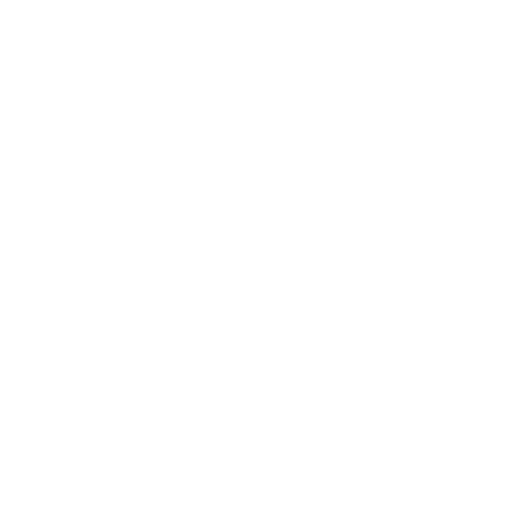
t = 0.00 s
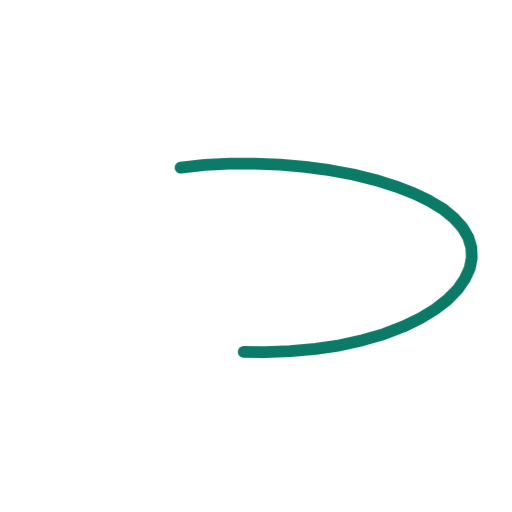
t = 0.36 s
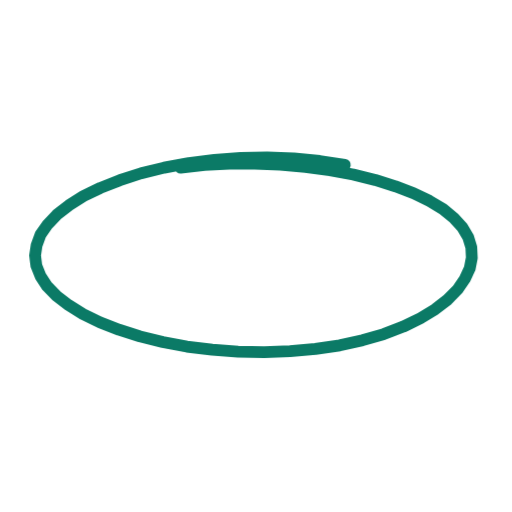
t = 0.73 s
t = 1.40 s: frame unchanged from t = 0.73 s, image omitted
t = 1.74 s: frame unchanged from t = 0.73 s, image omitted
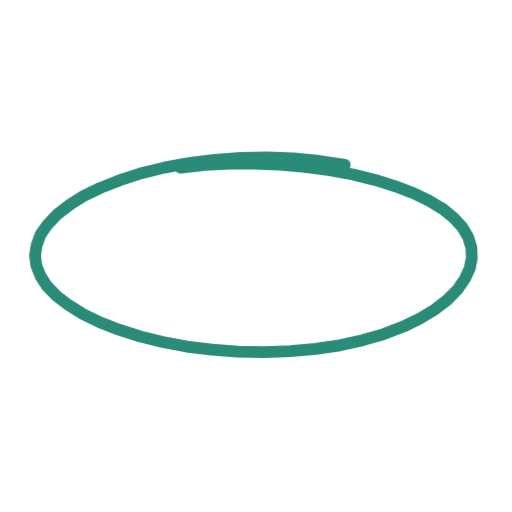
t = 2.16 s

The animated SVG that drew these frames (rendered in a browser with its animation timeline set to each time). Animation: 2 CSS @keyframes rules; one cycle of 2.60 s, repeats indefinitely.

<svg xmlns="http://www.w3.org/2000/svg" viewBox="0 0 200 200" width="200" height="200"><style>.s{stroke-dasharray:var(--L);animation:d 2.6s ease-in-out infinite;animation-delay:var(--d)}@keyframes d{0%{stroke-dashoffset:var(--L);opacity:1}28%,80%{stroke-dashoffset:0;opacity:1}92%{stroke-dashoffset:0;opacity:0}100%{stroke-dashoffset:var(--L);opacity:0}}.m{animation:mm .9s linear infinite}@keyframes mm{to{stroke-dashoffset:-23}}@media(prefers-reduced-motion:reduce){.s,.m{animation:none}}</style><path d="M70.5 65.5L79.9 64.4L89.6 63.9L99.5 63.9L109.5 64.3L119.3 65.2L128.9 66.5L138.0 68.2L146.6 70.3L154.5 72.8L161.6 75.5L167.8 78.5L173.1 81.7L177.3 85.2L180.6 88.8L182.9 92.7L184.1 96.6L184.3 100.7L183.5 104.8L181.6 108.9L178.8 113.0L174.9 117.0L170.0 120.8L164.2 124.3L157.5 127.6L149.9 130.5L141.6 132.9L132.7 134.9L123.2 136.3L113.3 137.2L103.2 137.6L93.0 137.4L82.9 136.6L73.0 135.4L63.6 133.6L54.7 131.4L46.5 128.8L39.0 125.9L32.4 122.7L26.8 119.2L22.1 115.6L18.4 111.8L15.8 107.8L14.2 103.8L13.7 99.8L14.3 95.8L15.8 91.7L18.5 87.8L22.2 83.9L26.9 80.2L32.6 76.6L39.2 73.4L46.8 70.4L55.1 67.7L64.1 65.5L73.7 63.7L83.7 62.5L94.0 61.7L104.4 61.5L114.8 61.9L124.9 62.9L134.7 64.4" fill="none" stroke="#0B7A66" stroke-width="4.6" stroke-linecap="round" stroke-linejoin="round" class="s" style="--L:464;--d:0.00s"/></svg>
